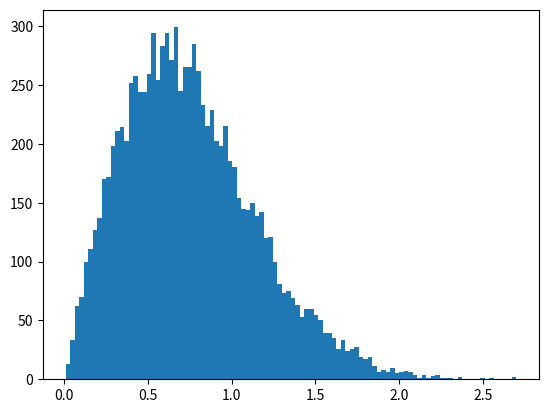

The matplotlib source for this figure:
# %%
import random
import math
import matplotlib.pyplot as plt

def gaussian(mean = 0.0, stdDev = 1.0):
    #Box-Muller transform
    u1 = 1.0 - random.random()  # uniform(0,1] random doubles
    u2 = 1.0 - random.random()
    randStdNormal = math.sin(2.0 * math.pi * u2)* (-2.0 * math.log(u1))**0.5 # random normal(0,1)
    result = mean + stdDev * randStdNormal #random normal(mean,stdDev^2)
    return result

def rayleigh(sigma=1.0):
    return sigma*(-2*math.log2(random.random()))**0.5

vals = [rayleigh(0.5) for i in range(10000)]

plt.hist(vals, bins=100)


# %%
